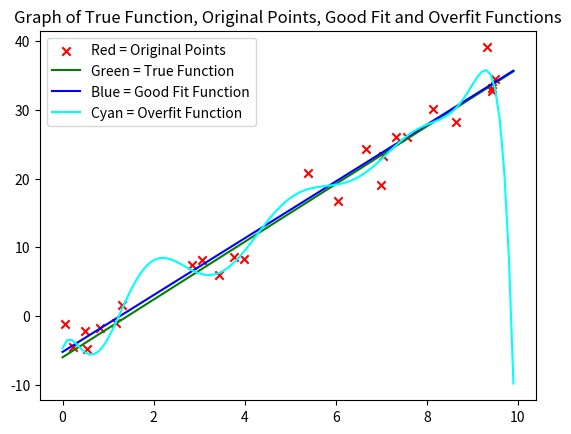

Python code for this plot:
import numpy as np
import numpy.linalg as npla
import random
from matplotlib import pyplot as plt

# Function: simple_f
# Parameters:
#   x: Dependent variable
# Returns:
#   4.2x - 6
# Purpose:
#   Function for generating simple test data
def simple_f(x):
    return 4.2 * x - 6.0

# Function: make_data
# Parameters:
#   true_fn:     Function of one floating point value that returns a floating
#                point value
#   domain:      Tuple representing the minimum and maximum values of the
#                independent variable
#   noise_sigma: Standard deviation for Gaussian noise
#   n_pts:       Number of points to generate
# Returns:
#   data_x: Independent variable values
#   data_y: Dependent variable values (what we want to predict)
def make_data(true_fn, domain, noise_sigma, n_pts):
    # Create Numpy matrices
    data_x = np.zeros((n_pts, 1))
    data_y = np.zeros((n_pts, 1))
    # Generate each data point
    for i in range(n_pts):
        data_x[i, 0] = random.uniform(domain[0], domain[1])
        data_y[i, 0] = true_fn(data_x[i, 0]) + random.normalvariate(0.0, noise_sigma)
    return data_x, data_y

def make_example_plot(x_data, y_data, x_min, x_max, x_step, true_fn, learned_fn):
    # Sort data points by X value
    orig_pts = np.hstack([x_data, y_data])
    orig_pts = orig_pts[orig_pts[:,0].argsort(axis=0)]
    x_data = orig_pts[:, 0]
    y_data = orig_pts[:, 1]
    # Generate plot of original points
    plt.scatter(x_data, y_data, marker='x', color='red')
    # Generate dense list of X points
    x_dense = np.arange(x_min, x_max, x_step)
    # Generate plot of true function
    y_true = true_fn(x_dense)
    plt.plot(x_dense, y_true, color='green')
    # Generate plot of estimated function
    y_learned = learned_fn(x_dense)
    plt.plot(x_dense, y_learned, color='blue')
    # Generate legend
    plt.legend(['Red = Original Points', 'Green = True Function', 'Blue = Learned Function'])
    # Display plot
    plt.show()

# Assumes that w has the shape (n_feat, 1); may need to tweak for your code!
def evaluate_polynomial(x_array, w):
    # Get degree of polynomial from the shape of the weight vector
    degree = w.shape[0] - 1
    # Build output as weighted sum
    y_array = np.zeros(x_array.shape)
    for i in range(degree + 1):
        y_array = y_array + w[i, 0] * np.power(x_array, i)
    # Return array of y-values
    return y_array

def make_final_plot(x_data, y_data, x_min, x_max, x_step, true_fn, learned_fn1, learned_fn2):
    # Sort data points by X value
    orig_pts = np.hstack([x_data, y_data])
    orig_pts = orig_pts[orig_pts[:,0].argsort(axis=0)]
    x_data = orig_pts[:, 0]
    y_data = orig_pts[:, 1]
    # Generate plot of original points
    plt.scatter(x_data, y_data, marker='x', color='red')
    # Generate dense list of X points
    x_dense = np.arange(x_min, x_max, x_step)
    # Generate plot of true function
    y_true = true_fn(x_dense)
    plt.plot(x_dense, y_true, color='green')

    # Generate plot of 1st estimated function
    y_learned1 = learned_fn1(x_dense)
    plt.plot(x_dense, y_learned1, color='blue')
    # Generate plot of 2nd estimated function
    y_learned2 = learned_fn2(x_dense)
    plt.plot(x_dense, y_learned2, color='Cyan')
    # Generate legend
    plt.legend(['Red = Original Points', 'Green = True Function', 'Blue = Good Fit Function', 'Cyan = Overfit Function'])
    # Display plot
    plt.show()

# Parameters:
#   complexity: weight of how much complexity is punished
#   degree: degree for the hypothesis space   

def multi_var_reg(true_fn, domain, noise_sigma, n_points, complexity, degree):
    data_x, data_y = make_data(simple_f, domain, noise_sigma, n_points)
    x = np.zeros((n_points, (degree + 1)))
    for i in range(n_points):
        x[i,0] = 1
        for j in range(degree):
            x[i, (j + 1)] = data_x[i, 0]**(j+1)

    trans_mult_reg = np.matmul(np.transpose(x), x)
    complex_matrix = np.identity(trans_mult_reg.shape[0]) * complexity
           
    weight_vec = np.matmul(np.matmul(npla.inv(np.add(trans_mult_reg, complex_matrix)), np.transpose(x)), data_y)
    new_y = np.transpose(np.matmul(np.transpose(weight_vec), np.transpose(x)))
    avg_squared_loss = ((new_y - data_y)**2).sum()/n_points
     
    print("The average squared loss for", n_points, "examples in a domain of ", domain,
          ", noise of", noise_sigma, ", complexity of", complexity, "and degree of", degree, ":")
    print(avg_squared_loss)
    
    plt.title("Graph of True Function, Original Points, and Learned Function")
    
    make_example_plot(data_x,
                  data_y,
                  domain[0],
                  domain[1],
                  (domain[1] - domain[0])/100,
                  lambda x: evaluate_polynomial(x, np.array([[-6.0], [4.2]])),
                  lambda x: evaluate_polynomial(x, weight_vec))



#multi_var_reg(simple_f, (0, 10), 0, 25, 0, 1)

def multi_var_reg_two(true_fn, domain, noise_sigma, n_points, complexity, degree1, degree2):
    data_x, data_y = make_data(simple_f, domain, noise_sigma, n_points)
    
    x1 = np.zeros((n_points, (degree1 + 1)))
    for i in range(n_points):
        x1[i,0] = 1
        for j in range(degree1):
            x1[i, (j + 1)] = data_x[i, 0]**(j+1)

    trans_mult_reg1 = np.matmul(np.transpose(x1), x1)
    complex_matrix1 = np.identity(trans_mult_reg1.shape[0]) * complexity
           
    weight_vec1 = np.matmul(np.matmul(npla.inv(np.add(trans_mult_reg1, complex_matrix1)), np.transpose(x1)), data_y)
    #new_y1 = np.transpose(np.matmul(np.transpose(weight_vec1), np.transpose(x1)))

    x2 = np.zeros((n_points, (degree2 + 1)))
    for i in range(n_points):
        x2[i,0] = 1
        for j in range(degree2):
            x2[i, (j + 1)] = data_x[i, 0]**(j+1)

    trans_mult_reg2 = np.matmul(np.transpose(x2), x2)
    complex_matrix2 = np.identity(trans_mult_reg2.shape[0]) * complexity
           
    weight_vec2 = np.matmul(np.matmul(npla.inv(np.add(trans_mult_reg2, complex_matrix2)), np.transpose(x2)), data_y)
    
    
    plt.title("Graph of True Function, Original Points, Good Fit and Overfit Functions")
    

    make_final_plot(data_x,
                  data_y,
                  domain[0],
                  domain[1],
                  (domain[1] - domain[0])/100,
                  lambda x: evaluate_polynomial(x, np.array([[-6.0], [4.2]])),
                  lambda x: evaluate_polynomial(x, weight_vec1), lambda x: evaluate_polynomial(x, weight_vec2))

multi_var_reg_two(simple_f, (0, 10), 2, 25, 0, 1, 10)
